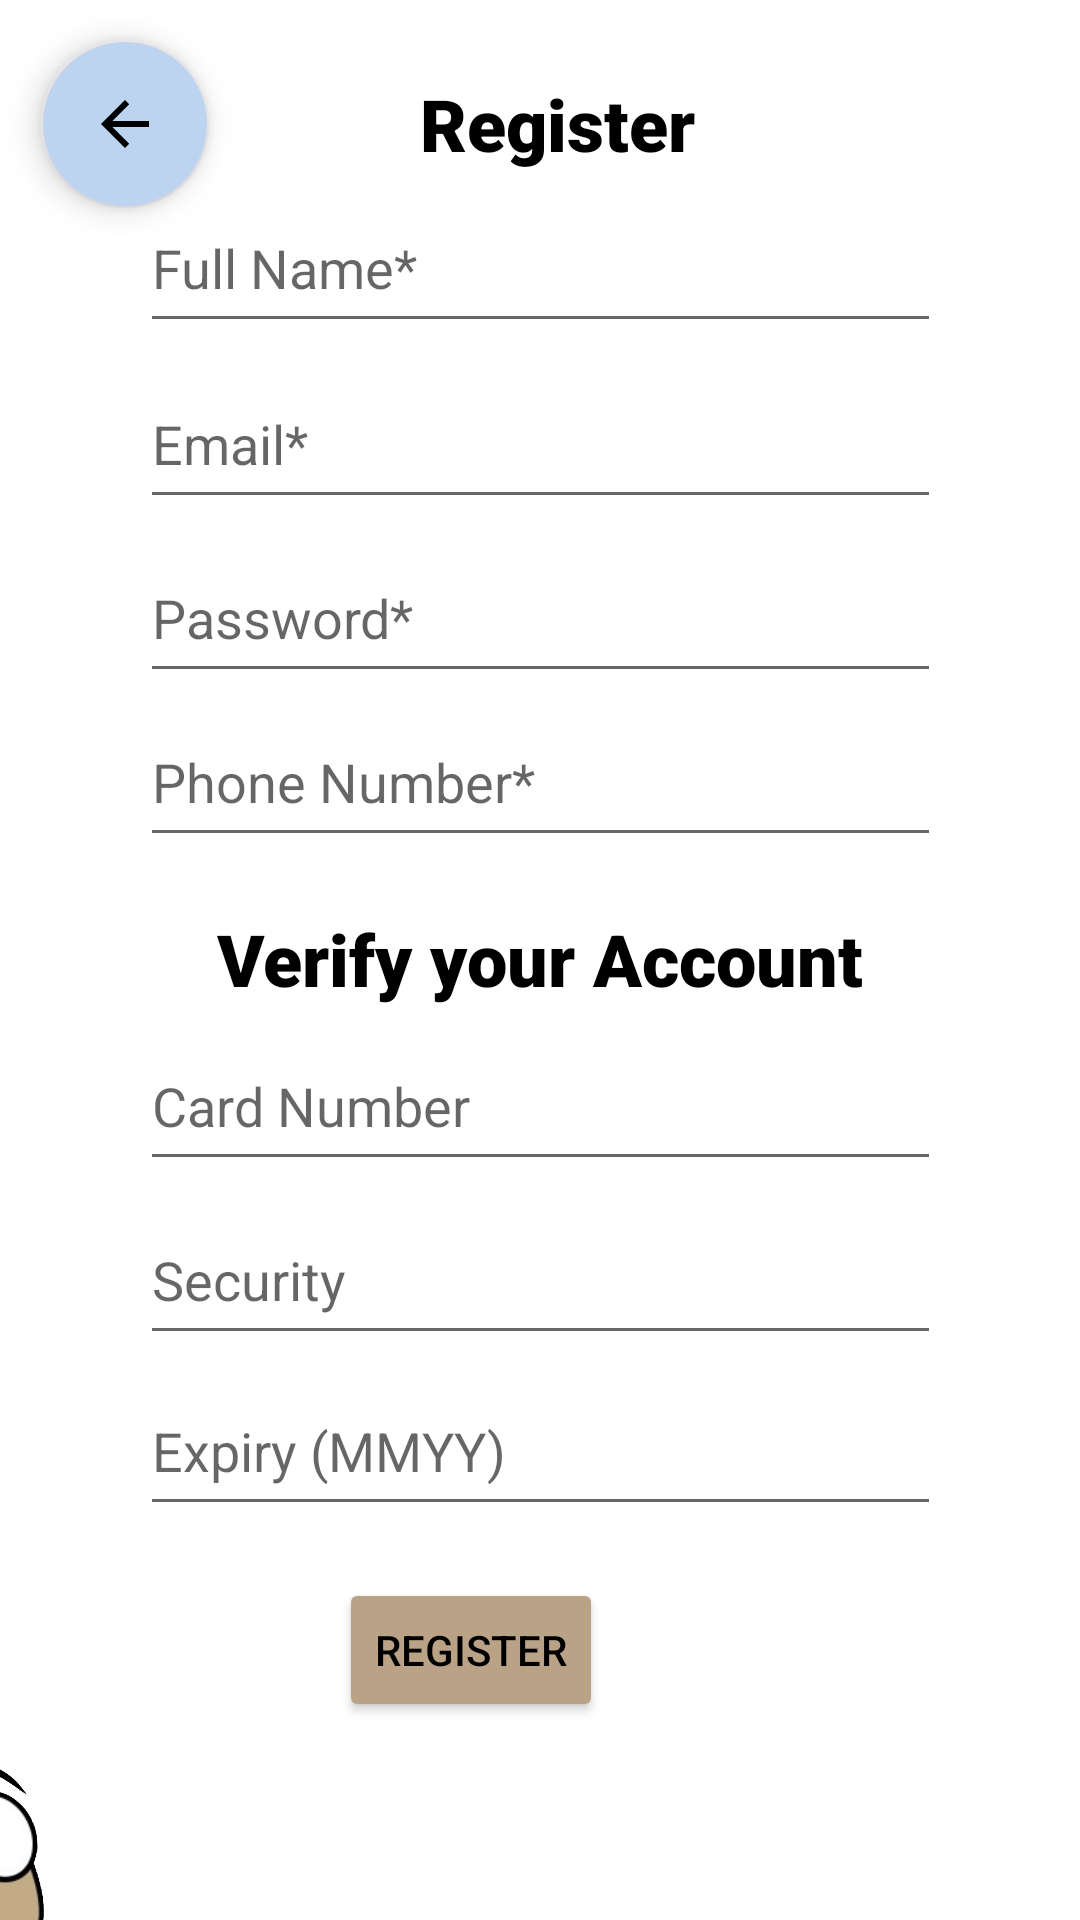

Write the Android layout XML for this screen, with the resource values it uses.
<!-- AndroidManifest.xml: application theme Theme.Csci3130g2quickcash -->
<!-- res/layout/activity_registration.xml -->
<?xml version="1.0" encoding="utf-8"?>
<androidx.constraintlayout.widget.ConstraintLayout xmlns:android="http://schemas.android.com/apk/res/android"
    xmlns:app="http://schemas.android.com/apk/res-auto"
    xmlns:tools="http://schemas.android.com/tools"
    android:layout_width="match_parent"
    android:layout_height="match_parent"
    tools:context=".activities.RegistrationActivity">

    <com.google.android.material.floatingactionbutton.FloatingActionButton
        android:id="@+id/floatingActionButton"
        android:layout_width="wrap_content"
        android:layout_height="wrap_content"
        android:backgroundTint="#BDD4F1"
        android:clickable="true"
        android:contentDescription="@string/back_button"
        app:backgroundTintMode="src_in"
        app:layout_constraintBottom_toBottomOf="parent"
        app:layout_constraintEnd_toEndOf="parent"
        app:layout_constraintHorizontal_bias="0.045"
        app:layout_constraintStart_toStartOf="parent"
        app:layout_constraintTop_toTopOf="parent"
        app:layout_constraintVertical_bias="0.023"
        app:srcCompat="?attr/actionModeCloseDrawable" />

    <TextView
        android:id="@+id/textView2"
        android:layout_width="wrap_content"
        android:layout_height="wrap_content"
        android:fontFamily="sans-serif-black"
        android:text="@string/register"
        android:textAppearance="@style/TextAppearance.AppCompat.Medium"
        android:textSize="24sp"
        app:layout_constraintBottom_toBottomOf="parent"
        app:layout_constraintEnd_toEndOf="parent"
        app:layout_constraintHorizontal_bias="0.354"
        app:layout_constraintStart_toEndOf="@+id/floatingActionButton"
        app:layout_constraintTop_toTopOf="parent"
        app:layout_constraintVertical_bias="0.041" />

    <EditText
        android:id="@+id/regFullName"
        android:layout_width="267dp"
        android:layout_height="53dp"
        android:layout_marginBottom="54dp"
        android:autofillHints="name"
        android:ems="10"
        android:hint="@string/full_name"
        android:inputType="textPersonName"
        android:textColorHighlight="#9F9F9F"
        app:layout_constraintBottom_toBottomOf="parent"
        app:layout_constraintEnd_toEndOf="parent"
        app:layout_constraintStart_toStartOf="parent"
        app:layout_constraintTop_toTopOf="parent"
        app:layout_constraintVertical_bias="0.115" />

    <EditText
        android:id="@+id/regEmail"
        android:layout_width="267dp"
        android:layout_height="53dp"
        android:layout_marginBottom="54dp"
        android:autofillHints="emailAddress"
        android:ems="10"
        android:hint="@string/regEmail"
        android:inputType="textEmailAddress"
        android:textColorHighlight="#9F9F9F"
        app:layout_constraintBottom_toBottomOf="parent"
        app:layout_constraintEnd_toEndOf="parent"
        app:layout_constraintStart_toStartOf="parent"
        app:layout_constraintTop_toTopOf="parent"
        app:layout_constraintVertical_bias="0.225" />

    <TextView
        android:id="@+id/textView5"
        android:layout_width="wrap_content"
        android:layout_height="wrap_content"
        android:fontFamily="sans-serif-black"
        android:text="@string/verify_your_account"
        android:textAppearance="@style/TextAppearance.AppCompat.Medium"
        android:textSize="24sp"
        app:layout_constraintBottom_toBottomOf="parent"
        app:layout_constraintEnd_toEndOf="parent"
        app:layout_constraintStart_toStartOf="parent"
        app:layout_constraintTop_toTopOf="parent"
        app:layout_constraintVertical_bias="0.499" />

    <ImageView
        android:id="@+id/imageView2"
        android:layout_width="157dp"
        android:layout_height="196dp"
        android:layout_marginTop="552dp"
        android:layout_marginEnd="336dp"
        android:contentDescription="@string/cartoon_worm"
        app:layout_constraintEnd_toEndOf="parent"
        app:layout_constraintHorizontal_bias="1.0"
        app:layout_constraintStart_toStartOf="parent"
        app:layout_constraintTop_toTopOf="parent"
        app:srcCompat="@drawable/img_1020" />

    <EditText
        android:id="@+id/regCardNumber"
        android:layout_width="267dp"
        android:layout_height="53dp"
        android:layout_marginBottom="54dp"
        android:autofillHints="creditCardNumber"
        android:ems="10"
        android:hint="@string/card_number"
        android:inputType="number"
        android:textColorHighlight="#9F9F9F"
        app:layout_constraintBottom_toBottomOf="parent"
        app:layout_constraintEnd_toEndOf="parent"
        app:layout_constraintStart_toStartOf="parent"
        app:layout_constraintTop_toTopOf="parent"
        app:layout_constraintVertical_bias="0.639" />

    <EditText
        android:id="@+id/regSecurity"
        android:layout_width="267dp"
        android:layout_height="53dp"
        android:layout_marginBottom="54dp"
        android:autofillHints="creditCardSecurityCode"
        android:ems="10"
        android:hint="@string/security"
        android:inputType="number"
        android:textColorHighlight="#9F9F9F"
        app:layout_constraintBottom_toBottomOf="parent"
        app:layout_constraintEnd_toEndOf="parent"
        app:layout_constraintStart_toStartOf="parent"
        app:layout_constraintTop_toTopOf="parent"
        app:layout_constraintVertical_bias="0.748" />

    <EditText
        android:id="@+id/regExpiry"
        android:layout_width="267dp"
        android:layout_height="53dp"
        android:layout_marginBottom="54dp"
        android:autofillHints="creditCardExpirationDate"
        android:ems="10"
        android:hint="@string/expiry"
        android:inputType="number"
        android:textColorHighlight="#9F9F9F"
        app:layout_constraintBottom_toBottomOf="parent"
        app:layout_constraintEnd_toEndOf="parent"
        app:layout_constraintStart_toStartOf="parent"
        app:layout_constraintTop_toTopOf="parent"
        app:layout_constraintVertical_bias="0.855" />

    <EditText
        android:id="@+id/regPassword"
        android:layout_width="267dp"
        android:layout_height="53dp"
        android:layout_marginBottom="54dp"
        android:autofillHints="password"
        android:ems="10"
        android:hint="@string/regPassword"
        android:inputType="textPassword"
        android:textColorHighlight="#9F9F9F"
        app:layout_constraintBottom_toBottomOf="parent"
        app:layout_constraintEnd_toEndOf="parent"
        app:layout_constraintStart_toStartOf="parent"
        app:layout_constraintTop_toTopOf="parent"
        app:layout_constraintVertical_bias="0.334" />

    <EditText
        android:id="@+id/regPhoneNumber"
        android:layout_width="267dp"
        android:layout_height="53dp"
        android:autofillHints="Phone Number"
        android:ems="10"
        android:hint="@string/phone_number"
        android:inputType="phone"
        android:textColorHighlight="#9F9F9F"
        app:layout_constraintBottom_toTopOf="@+id/textView5"
        app:layout_constraintEnd_toEndOf="parent"
        app:layout_constraintStart_toStartOf="parent"
        app:layout_constraintTop_toTopOf="parent"
        app:layout_constraintVertical_bias="0.929" />

    <Button
        android:id="@+id/register"
        android:layout_width="wrap_content"
        android:layout_height="wrap_content"
        android:backgroundTint="#BAA287"
        android:text="@string/registerButton"
        app:layout_constraintBottom_toBottomOf="parent"
        app:layout_constraintEnd_toEndOf="@+id/regExpiry"
        app:layout_constraintHorizontal_bias="0.441"
        app:layout_constraintStart_toEndOf="@+id/imageView2"
        app:layout_constraintTop_toBottomOf="@+id/regExpiry"
        app:layout_constraintVertical_bias="0.208" />

    <TextView
        android:id="@+id/registerStatusLabel"
        android:layout_width="185dp"
        android:layout_height="40dp"
        android:textAlignment="center"
        android:textColor="@android:color/holo_red_light"
        android:textStyle="bold"
        app:layout_constraintBottom_toBottomOf="parent"
        app:layout_constraintEnd_toEndOf="parent"
        app:layout_constraintStart_toStartOf="parent"
        app:layout_constraintTop_toBottomOf="@+id/register"
        app:layout_constraintVertical_bias="0.305" />

</androidx.constraintlayout.widget.ConstraintLayout>
<!-- resources referenced by this layout -->
<resources>
  <!-- drawable img_1020: png bitmap (drawable, 457016 bytes) -->
  <string name="back_button">Back Button</string>
  <string name="card_number">Card Number</string>
  <string name="cartoon_worm">Cartoon Worm</string>
  <string name="expiry">Expiry (MMYY)</string>
  <string name="full_name">Full Name*</string>
  <string name="phone_number">Phone Number*</string>
  <string name="regEmail">Email*</string>
  <string name="regPassword">Password*</string>
  <string name="register">Register</string>
  <string name="registerButton">REGISTER</string>
  <string name="security">Security</string>
  <string name="verify_your_account">Verify your Account</string>
  <style name="Theme.Csci3130g2quickcash" parent="Theme.MaterialComponents.DayNight.DarkActionBar">
          
          <item name="colorPrimary">@color/offwhite</item>
          <item name="colorPrimaryVariant">@color/offblue</item>
          <item name="colorOnPrimary">@color/black</item>
          
          <item name="colorSecondary">@color/offwhite</item>
          <item name="colorSecondaryVariant">@color/offwhite</item>
          <item name="colorOnSecondary">@color/black</item>
          
          <item name="android:statusBarColor">?attr/colorPrimaryVariant</item>
          
          <item name="android:textColor">@color/black</item>
      </style>
  <color name="offwhite">#E6E3E4</color>
  <color name="offblue">#121B28</color>
  <color name="black">#FF000000</color>
</resources>
